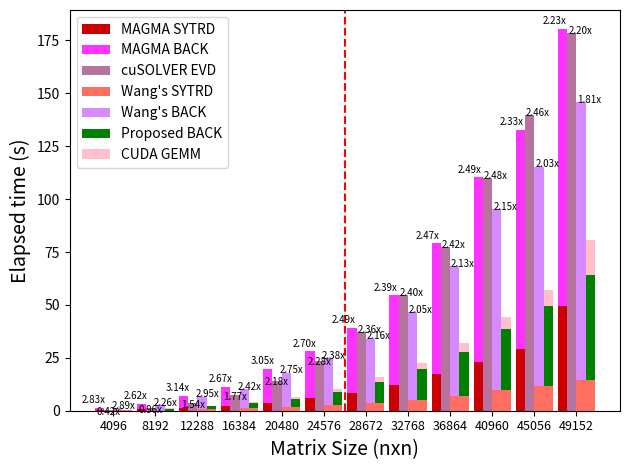

Reproduce this figure in Python.
import matplotlib.pyplot as plt
import numpy as np

labels = ['4096', '8192', '12288', '16384', '20480', '24576', '28672', '32768', '36864', '40960', '45056', '49152']
# cuSOLVERSVD = np.array([2422.405273, 12012.124023, 33887.925781, 71930.656250, 135340.140625, 0])/1000

MAGMA_BRD = np.array([0.09, 0.28, 0.57, 1.10, 1.72, 2.81, 4.15, 6.06, 8.35, 11.80, 15.00, 31.30])
MAGMA_BC_VECTOR = np.array([0.19, 0.35, 0.70, 1.16, 1.91, 3.00, 4.36, 6.28, 8.86, 11.03, 14.15, 18.42])
MAGMA_DC = np.array([0.80, 1.69, 3.44, 4.10, 7.57, 7.96, 9.38, 10.57, 17.73, 19.98, 22.32, 23.52])
MAGMA_BC_BACK = np.array([0.21, 0.73, 1.81, 3.73, 6.25, 10.22, 14.88, 22.12, 31.02, 48.61, 59.70, 79.34])
MAGMA_SBR_BACK = np.array([0.03, 0.18, 0.55, 1.26, 2.50, 4.10, 6.48, 9.45, 13.10, 18.81, 21.64, 27.78])

MAGMA_BC_NO_VECTOR = np.array([0.07, 0.13, 0.26, 0.39, 0.57, 0.77, 1.01, 1.33, 1.96, 2.00, 2.44, 2.88])


MAGMA_BC_BACK_PRE = MAGMA_BC_VECTOR - MAGMA_BC_NO_VECTOR
MAGMA_REAL_BCBACK = MAGMA_BC_BACK + MAGMA_BC_BACK_PRE
# print(MAGMA_REAL_BCBACK)


MAGMA_REAL_BACK = MAGMA_DC + MAGMA_REAL_BCBACK + MAGMA_SBR_BACK

MAGMA_EVD = MAGMA_BRD + MAGMA_BC_VECTOR + MAGMA_DC + MAGMA_BC_BACK + MAGMA_SBR_BACK


WangSy2tr = np.array([207.710388, 84.1747, 768.237427, 1224.333252, 1885.714844, 2731.167236, 3853.04834, 5226.492676, 7008.606445, 10005.95117, 11612.04297, 14504.61035])/1000



ourGEMM = np.array([19.5977, 443.907227, 222.813, 461.335, 823.746, 1345.52, 2093.47, 3001.86, 4193.48, 5636.27, 7297.98, 16937.8])/1000
ourSBRBack = np.array([9.14743, 61.3239, 199.545, 465.447, 930.924, 1625.04, 2601.11, 3851.93, 5505.91, 7682.98, 10025.9541, 13115.9043])/1000
ourBCBack = np.array([25.678976, 184.062073, 596.4646, 1368.47644, 2660.593506, 4517.317383, 7189.095215, 10681.02344, 15297.60645, 21008.18164, 27978.59375, 36328.00781])/1000

MKLDC = np.array([239.233, 704.496, 1262.14, 2558.59, 3834.58, 6334.15, 9558.02, 13868.1, 16902.5, 23629.3, 29324.9, 40639])/1000

# ourBack = np.max(ourSBRBack+ourBCBack, MKLDC)
ourBack = np.maximum(ourSBRBack + ourBCBack, MKLDC)
# print(ourBack)
ourRealBack = ourBack + ourGEMM

ourEVD = WangSy2tr + ourRealBack
# print('ourEVD:', ourEVD)
# print(ourBack)

WangBack = MAGMA_DC + MAGMA_REAL_BCBACK + ourSBRBack
wangEVD = WangSy2tr + WangBack
# print('wangEVD:', wangEVD)


# cuSOLVER_EVD_VECTOR = np.array([924.781128, 5556.293945, 17071.15625, 39355.007812, 76633.914062, 126656.625])/1000
cuSOLVER_EVD_VECTOR = np.array([196.35437, 1183.612183, 3475.287354, 7527.314941, 14271.93262, 23711.60156, 37189.32422, 54696.26563, 77396.16406, 109951.2969, 139749.0625, 178331])/1000



MAGMA_BACK = MAGMA_DC + MAGMA_BC_BACK + MAGMA_SBR_BACK


MAGMA_EVDx = MAGMA_EVD / ourEVD
cuSOLVER_EVDx = cuSOLVER_EVD_VECTOR / ourEVD
wangEVDx = wangEVD / ourEVD
print('MAGMA_EVDx:', MAGMA_EVDx)
print('cuSOLVER_EVDx:', cuSOLVER_EVDx)
print('wangEVDx:', wangEVDx)

MAGMA_EVDx_avg = np.mean(MAGMA_EVDx)
MAGMA_EVDx_max = np.max(MAGMA_EVDx)
print(f'MAGMA_EVDx_avg: {MAGMA_EVDx_avg:.2f}')
print(f'MAGMA_EVDx_max: {MAGMA_EVDx_max:.2f}')


indices = [i for i, label in enumerate(labels) if int(label) > 8192]

cuSOLVER_EVDx_avg = np.mean(cuSOLVER_EVDx[indices])
cuSOLVER_EVDx_max = np.max(cuSOLVER_EVDx[indices])
# cuSOLVER_EVDx_avg = np.mean(cuSOLVER_EVDx)
# cuSOLVER_EVDx_max = np.max(cuSOLVER_EVDx)
print(f'cuSOLVER_EVDx_avg: {cuSOLVER_EVDx_avg:.2f}')
print(f'cuSOLVER_EVDx_max: {cuSOLVER_EVDx_max:.2f}')

wangEVDx_avg = np.mean(wangEVDx)
wangEVDx_max = np.max(wangEVDx)
print(f'wangEVDx_avg: {wangEVDx_avg:.2f}')
print(f'wangEVDx_max: {wangEVDx_max:.2f}')

x = np.arange(len(labels))  
width = 0.22  

fig, ax = plt.subplots()

bottom = MAGMA_BRD + MAGMA_BC_VECTOR
rects1 = ax.bar(x - 1.5*width, bottom, width, color='#CC0000', label='MAGMA SYTRD')
# rects2 = ax.bar(x - 0.5*width, MAGMA_BC_VECTOR, width, color='#FF6F61', bottom=MAGMA_DC, label='MAGMABC')
rects7 = ax.bar(x - 1.5*width, MAGMA_BACK, width, color='#FF33FF', bottom=bottom, label='MAGMA BACK')


rects8 = ax.bar(x-0.5*width, cuSOLVER_EVD_VECTOR, width, color='#B5739D', label='cuSOLVER EVD')

rects9 = ax.bar(x + 0.5*width, WangSy2tr, width, color='#FF6F61', label='Wang\'s SYTRD')
# rects2 = ax.bar(x - 0.5*width, MAGMA_BC_VECTOR, width, color='#FF6F61', bottom=MAGMA_DC, label='MAGMABC')
rects10 = ax.bar(x + 0.5*width, WangBack, width, color='#D58BFF', bottom=WangSy2tr, label='Wang\'s BACK')


rects3 = ax.bar(x + 1.5*width, WangSy2tr, width, color='#FF6F61')
rects4 = ax.bar(x + 1.5*width, ourBack, width, color='green', bottom=WangSy2tr, label='Proposed BACK')
bottom = WangSy2tr + ourBack
rects5 = ax.bar(x + 1.5*width, ourGEMM, width, color='pink', bottom=bottom, label='CUDA GEMM')


ax.set_xlabel('Matrix Size (nxn)', fontsize=14)
ax.set_ylabel('Elapsed time (s)', fontsize=14)
ax.set_xticks(x)
# ax.set_xticklabels(labels)
ax.set_xticklabels(labels, fontsize=9)


ax.legend()



for i in range(0, 6):
    ax.annotate(f'{MAGMA_EVDx[i]:.2f}x', xy=(rects1[i].get_x() + rects1[i].get_width() / 2, MAGMA_EVD[i]), textcoords="offset points",xytext=(-4, 2), ha='center', va='bottom', fontsize=7)
    ax.annotate(f'{cuSOLVER_EVDx[i]:.2f}x', xy=(rects8[i].get_x() + rects8[i].get_width() / 2, cuSOLVER_EVD_VECTOR[i]), textcoords="offset points",xytext=(0, -5), ha='center', va='bottom', fontsize=7)
    ax.annotate(f'{wangEVDx[i]:.2f}x', xy=(rects10[i].get_x() + rects10[i].get_width() / 2, wangEVD[i]), textcoords="offset points",xytext=(4, -2), ha='center', va='bottom', fontsize=7)


for i in range(6, len(x)):
    ax.annotate(f'{MAGMA_EVDx[i]:.2f}x', xy=(rects1[i].get_x() + rects1[i].get_width() / 2, MAGMA_EVD[i]), textcoords="offset points",xytext=(-6, 2), ha='center', va='bottom', fontsize=7)
    ax.annotate(f'{cuSOLVER_EVDx[i]:.2f}x', xy=(rects8[i].get_x() + rects8[i].get_width() / 2, cuSOLVER_EVD_VECTOR[i]), textcoords="offset points",xytext=(6, -2), ha='center', va='bottom', fontsize=7)
    ax.annotate(f'{wangEVDx[i]:.2f}x', xy=(rects10[i].get_x() + rects10[i].get_width() / 2, wangEVD[i]), textcoords="offset points",xytext=(6, -2), ha='center', va='bottom', fontsize=7)


mid_index = (labels.index('24576') + labels.index('28672')) / 2  
mid_position = x[int(mid_index)] + 2*width + 1/4*width  

ax.axvline(x=mid_position, color='red', linestyle='--', linewidth=1.5) 


fig.tight_layout()

plt.savefig('TotalEVD_perf_bar_H100PCIE_49152.png')
plt.savefig('TotalEVD_perf_bar_H100PCIE_49152.pdf')

plt.show()
